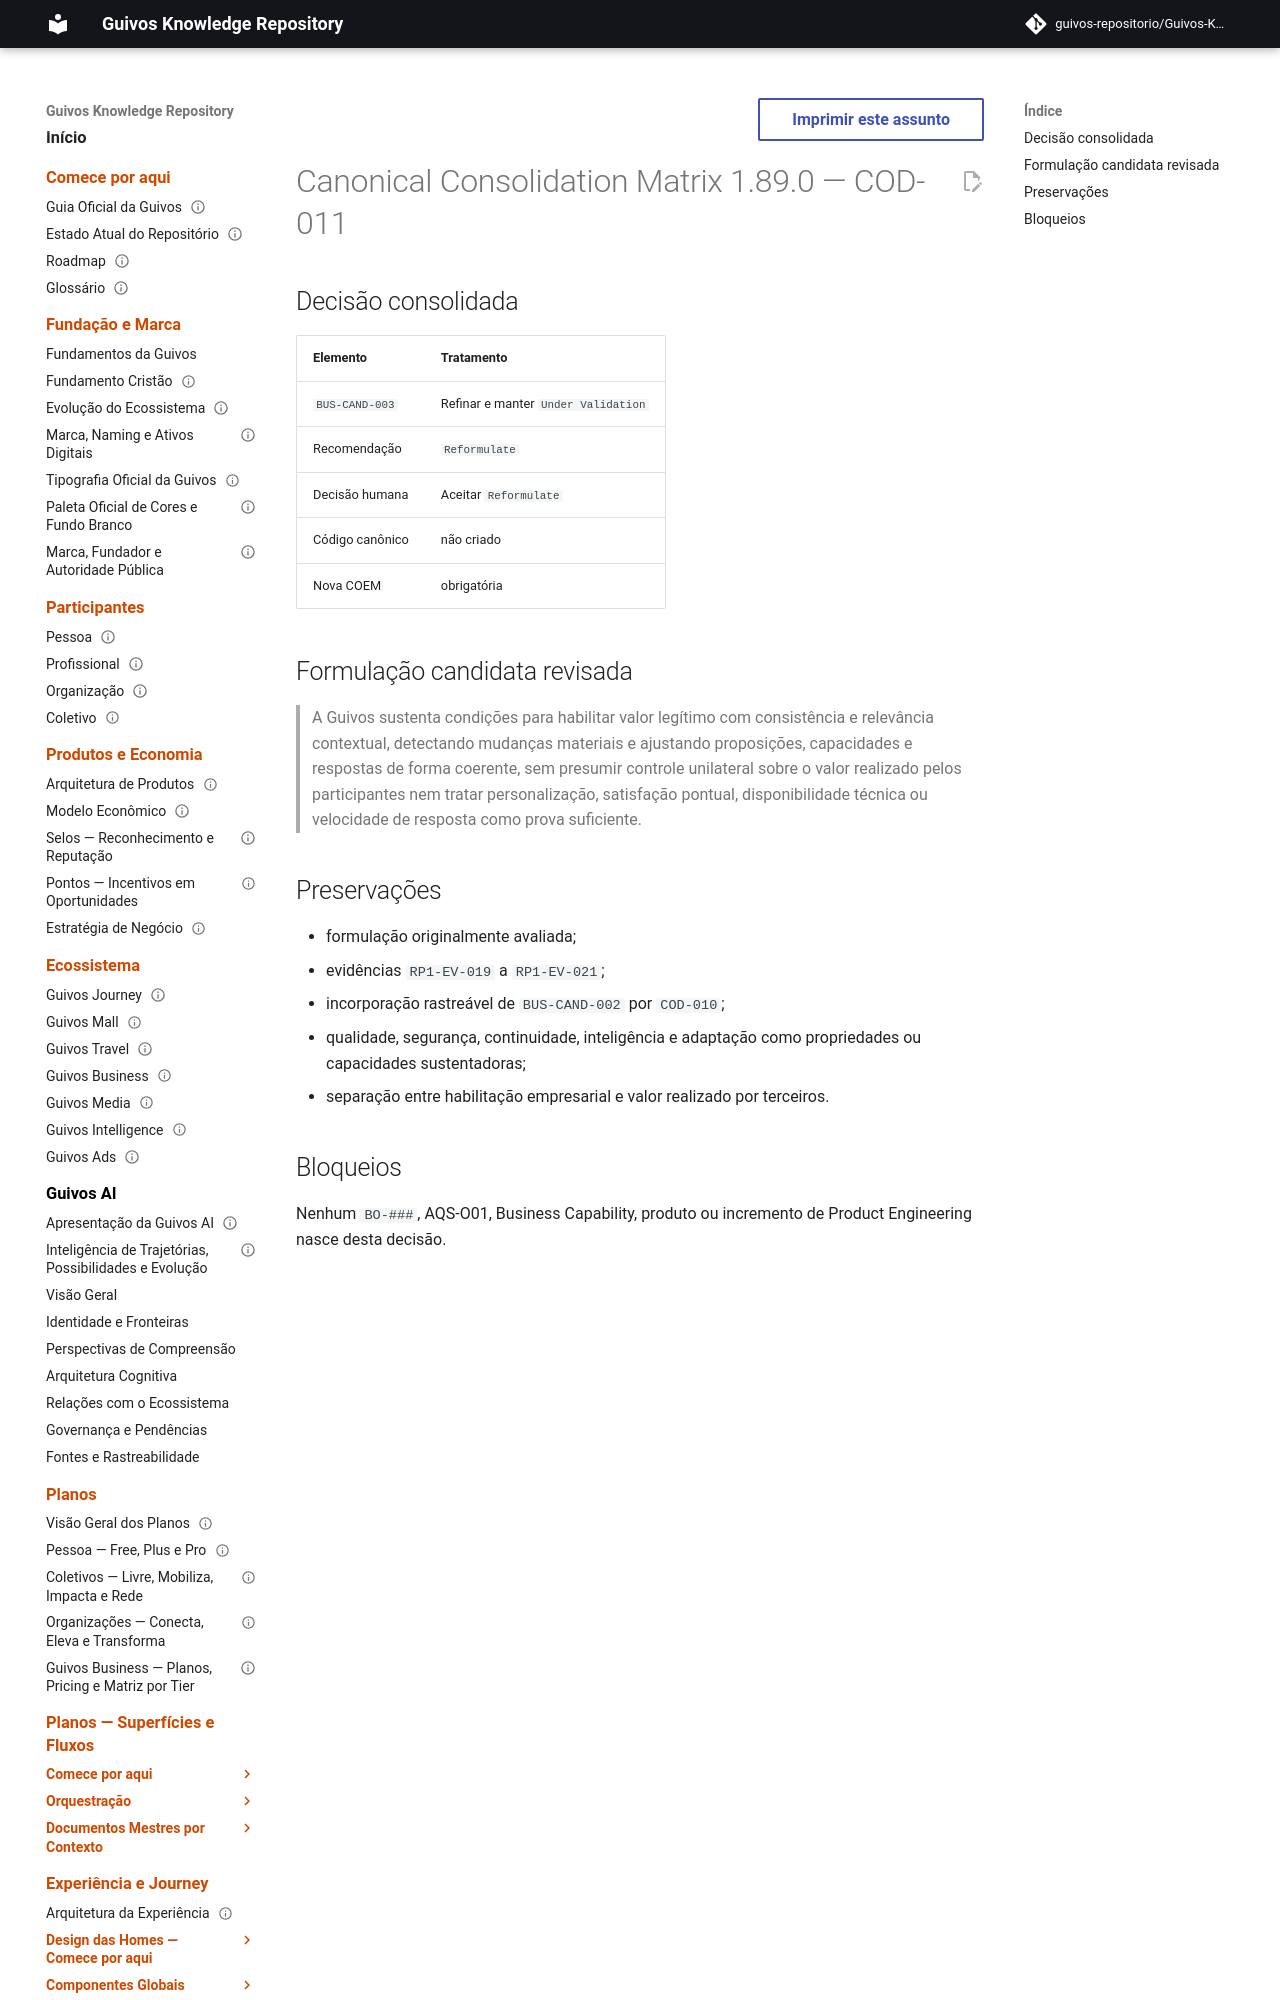

repository: guivos-repositorio/Guivos-Knowledge-Repository · page: project/canonical-consolidation-matrix-cod-011-addendum/index.html · generator: mkdocs

---
id: GKR-CANON-MATRIX-COD-011
title: Canonical Consolidation Matrix 1.89.0 — COD-011
status: historical
version: 1.89.0
owner: Guivos
last_updated: 2026-07-25
depends_on:
  - GKR-CANON-MATRIX-001
related:
  - BA-STR-002-COR-001
  - BA-STR-002-CODR-001
  - BA-STR-002-COD-SUB-011
  - COD-010
  - COD-011
  - M7.13
normative: false
---

# Canonical Consolidation Matrix 1.89.0 — COD-011

## Decisão consolidada

| Elemento | Tratamento |
|---|---|
| `BUS-CAND-003` | Refinar e manter `Under Validation` |
| Recomendação | `Reformulate` |
| Decisão humana | Aceitar `Reformulate` |
| Código canônico | não criado |
| Nova COEM | obrigatória |
